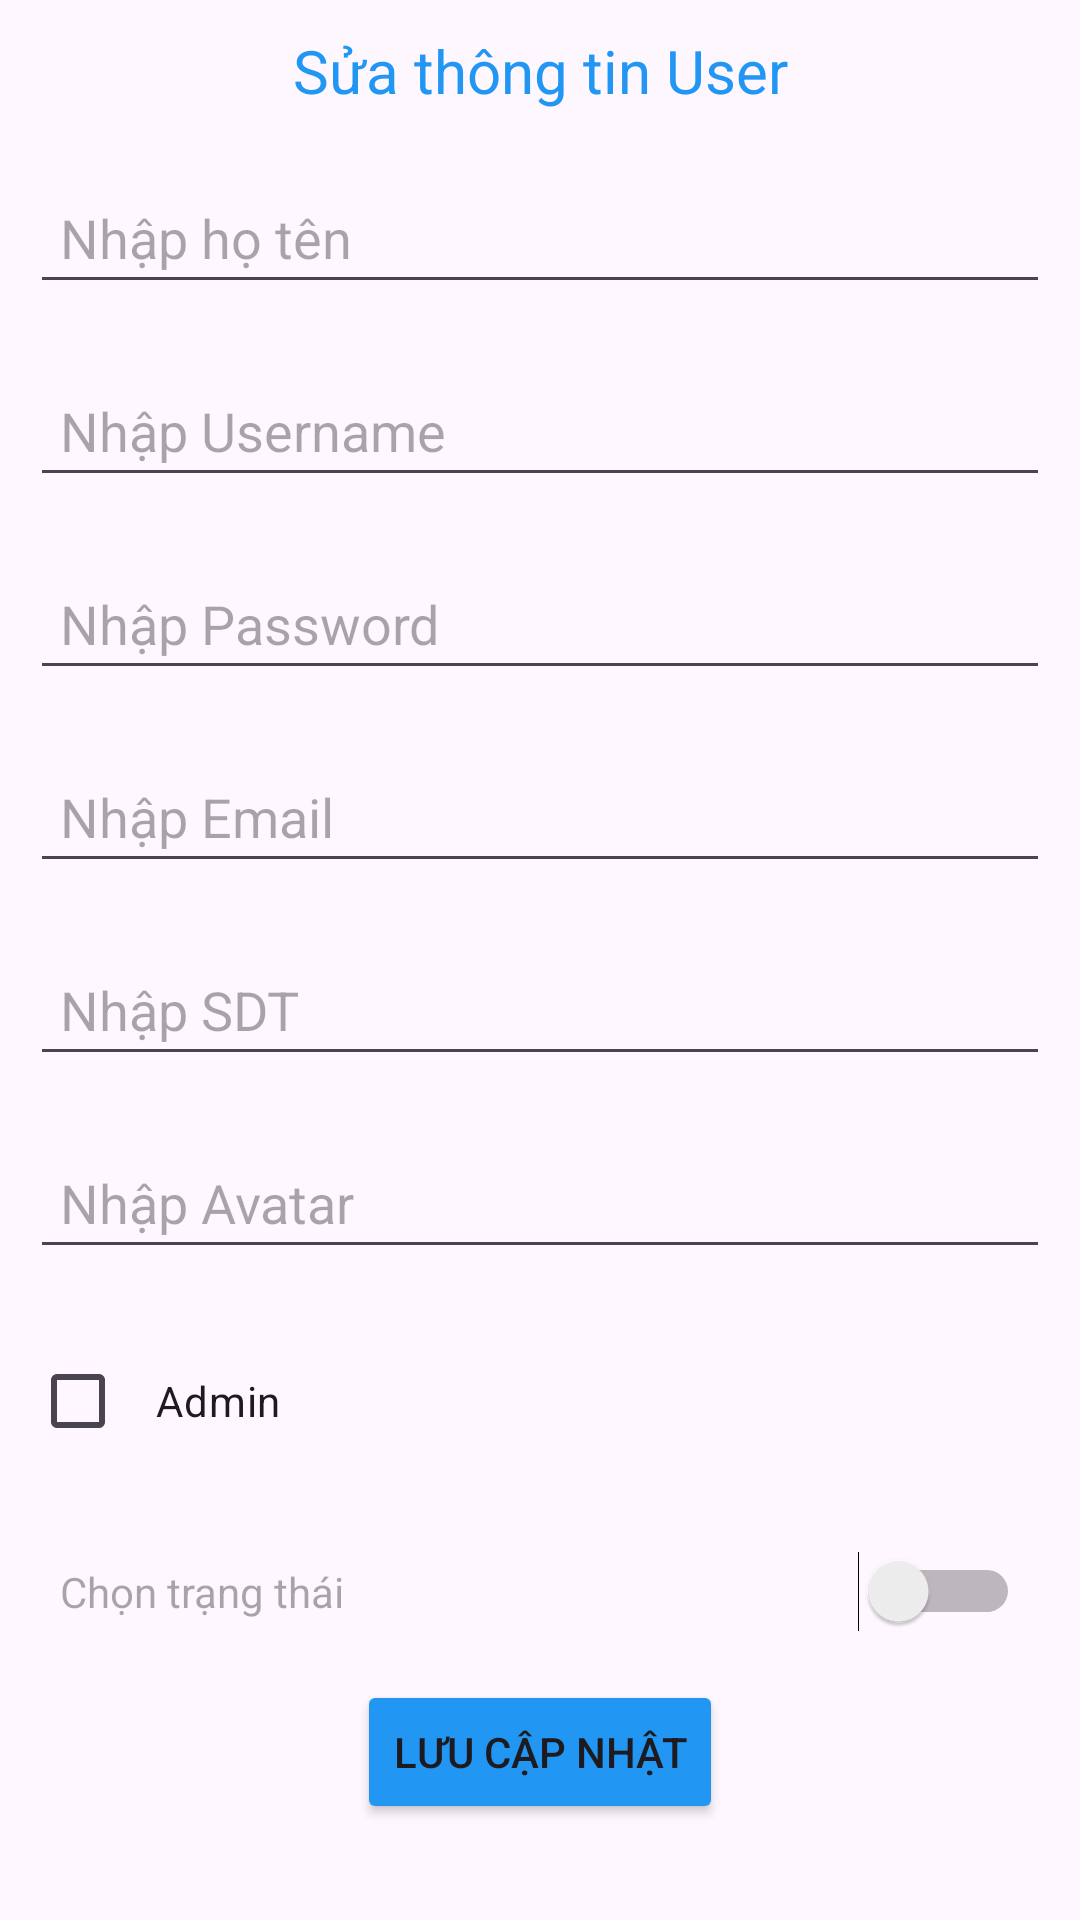

Reconstruct the res/layout file that produces this screen, plus the resources it refers to.
<!-- AndroidManifest.xml: application theme Theme.BaiTapLon -->
<!-- res/layout/dialog_edit_user.xml -->
<?xml version="1.0" encoding="utf-8"?>
<LinearLayout xmlns:android="http://schemas.android.com/apk/res/android"
    android:layout_width="match_parent"
    android:layout_height="match_parent"
    android:orientation="vertical">

    <TextView
        android:id="@+id/textView2"
        android:layout_width="match_parent"
        android:layout_height="wrap_content"
        android:layout_margin="10dp"
        android:gravity="center"
        android:text="Sửa thông tin User"
        android:textColor="#2196F3"
        android:textSize="20dp" />

    <EditText
        android:id="@+id/ed_hoten"
        android:layout_width="match_parent"
        android:layout_height="wrap_content"
        android:layout_margin="10dp"
        android:hint="Nhập họ tên"
        android:padding="10dp" />

    <EditText
        android:id="@+id/ed_username"
        android:layout_width="match_parent"
        android:layout_height="wrap_content"
        android:layout_margin="10dp"
        android:hint="Nhập Username"
        android:padding="10dp" />

    <EditText
        android:id="@+id/ed_password"
        android:layout_width="match_parent"
        android:layout_height="wrap_content"
        android:layout_margin="10dp"
        android:hint="Nhập Password"
        android:inputType="textPassword"
        android:padding="10dp" />
    <EditText
        android:id="@+id/ed_email"
        android:layout_width="match_parent"
        android:layout_height="wrap_content"
        android:layout_margin="10dp"
        android:padding="10dp"
        android:hint="Nhập Email" />
    <EditText
        android:id="@+id/ed_sdt"
        android:layout_width="match_parent"
        android:layout_height="wrap_content"
        android:layout_margin="10dp"
        android:padding="10dp"
        android:hint="Nhập SDT" />
    <EditText
        android:id="@+id/ed_avatar"
        android:layout_width="match_parent"
        android:layout_height="wrap_content"
        android:layout_margin="10dp"
        android:padding="10dp"
        android:hint="Nhập Avatar" />
    <CheckBox
        android:id="@+id/ed_role"
        android:layout_width="wrap_content"
        android:layout_height="wrap_content"
        android:layout_margin="10dp"
        android:padding="10dp"
        android:text="Admin" />
    <Switch
        android:id="@+id/sp_active"
        android:layout_width="match_parent"
        android:layout_height="wrap_content"
        android:layout_margin="10dp"
        android:padding="10dp"
        android:hint="Chọn trạng thái" />
    <Button
        android:id="@+id/btnSave"
        android:layout_width="wrap_content"
        android:layout_height="wrap_content"
        android:layout_gravity="center"
        android:layout_marginBottom="30dp"
        android:backgroundTint="#2196F3"
        android:text="Lưu cập nhật" />
</LinearLayout>
<!-- resources referenced by this layout -->
<resources>
  <style name="Theme.BaiTapLon" parent="Base.Theme.BaiTapLon" />
  <style name="Base.Theme.BaiTapLon" parent="Theme.Material3.DayNight.NoActionBar">
          
          
      </style>
</resources>
